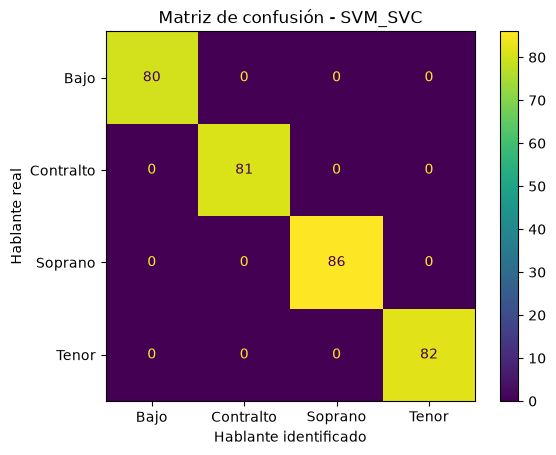

Data behind this chart, as committed beside it:
Etiqueta real / predicha, Bajo, Contralto, Soprano, Tenor
Bajo, 80, 0, 0, 0
Contralto, 0, 81, 0, 0
Soprano, 0, 0, 86, 0
Tenor, 0, 0, 0, 82
